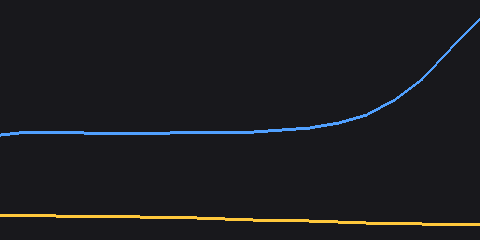

The table this chart was drawn from, first rows:
theta_i_deg, velvet_aniso, ggx_aniso
0, 0.05575, 0.24
5, 0.0556, 0.2489
10, 0.05517, 0.2471
15, 0.05446, 0.2467
20, 0.05348, 0.2466
25, 0.05228, 0.2466
30, 0.05087, 0.2467
35, 0.04929, 0.2469
40, 0.04758, 0.2475
45, 0.04579, 0.2489
50, 0.04395, 0.2518
55, 0.04212, 0.2577
60, 0.04035, 0.2688
65, 0.03871, 0.2884
70, 0.03726, 0.3208
75, 0.03615, 0.3707
80, 0.03559, 0.4385
85, 0.03607, 0.5075
